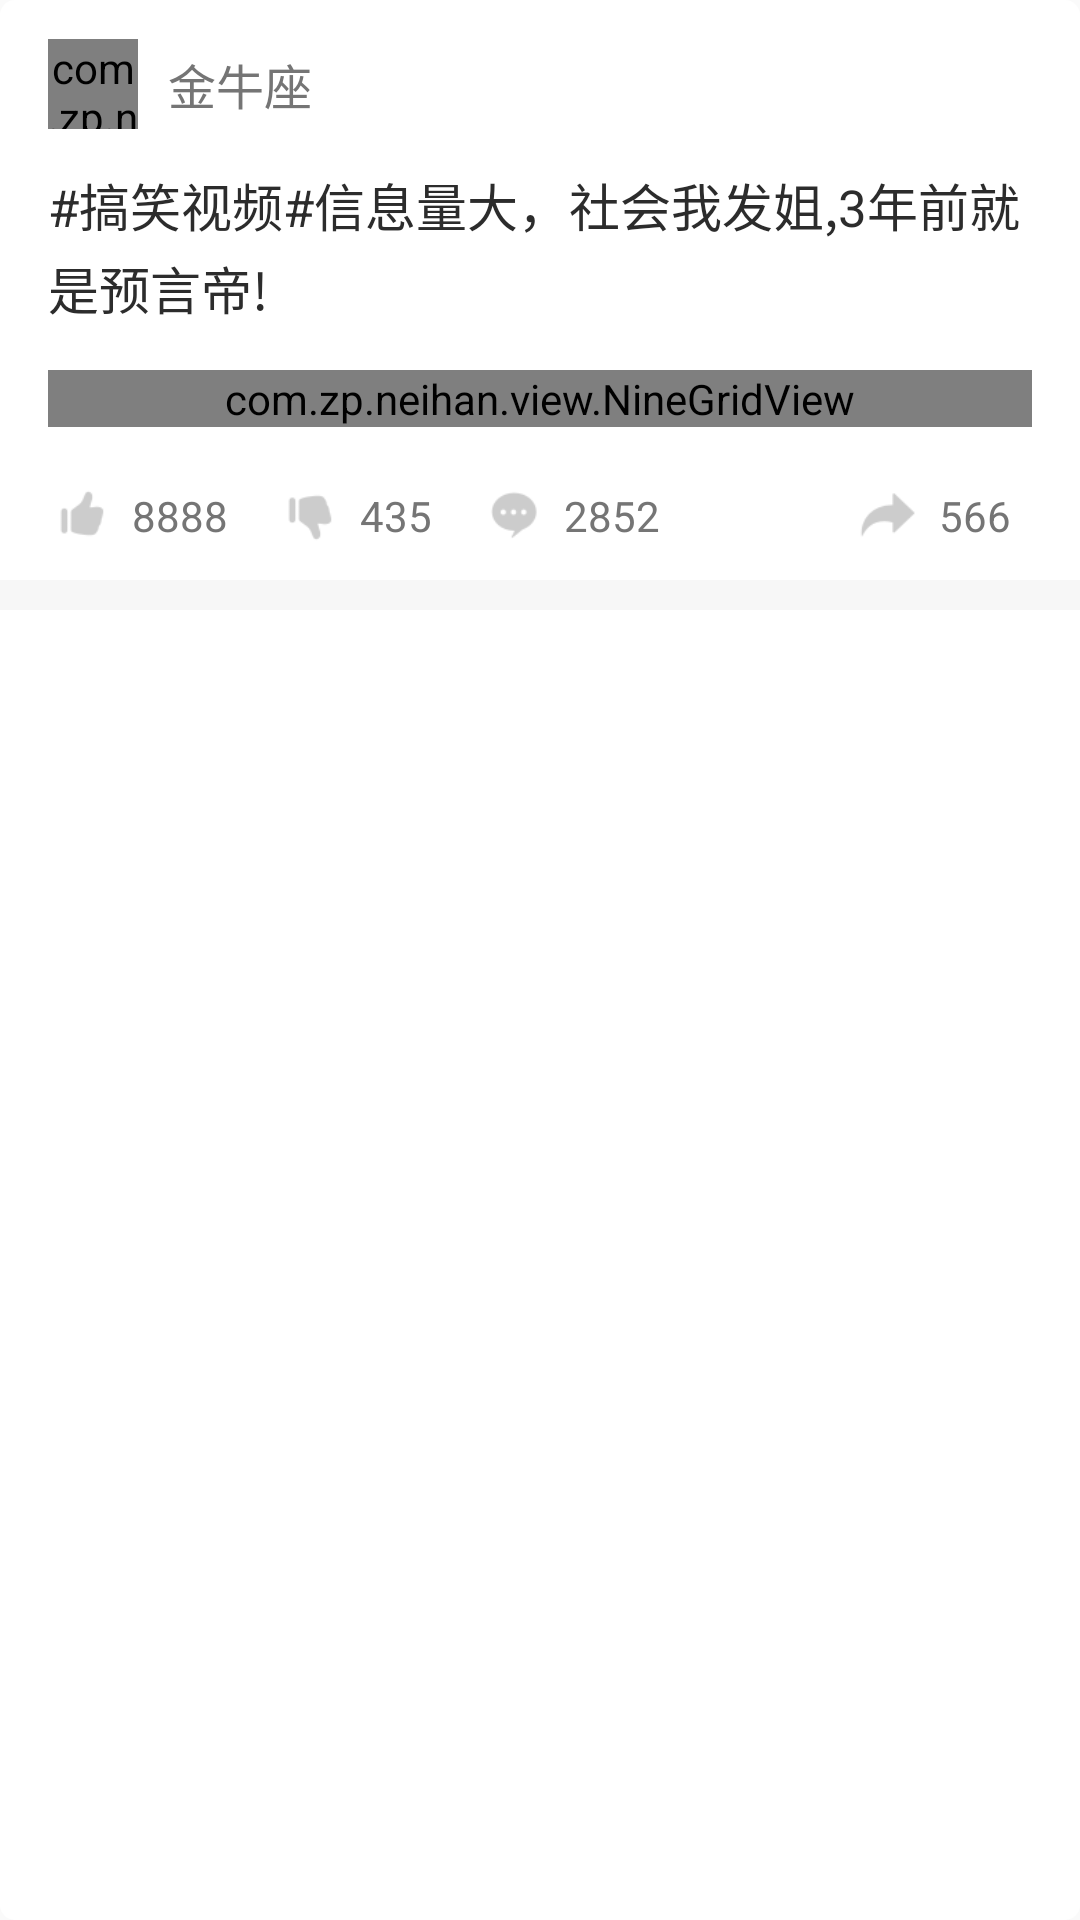

Android layout source for this screen:
<!-- AndroidManifest.xml: application theme Theme.AppCompat.Light.NoActionBar -->
<!-- res/layout/recyclerview_item_neihan_txt_imgs.xml -->
<?xml version="1.0" encoding="utf-8"?>
<LinearLayout xmlns:android="http://schemas.android.com/apk/res/android"
    android:layout_width="match_parent"
    android:layout_height="wrap_content"
    android:background="@drawable/shape_item_white_bg"
    android:orientation="vertical">
    
    <LinearLayout
        android:layout_width="wrap_content"
        android:layout_height="56dp"
        android:orientation="horizontal">

        <com.zp.neihan.view.CircleImageView
            android:layout_width="30dp"
            android:layout_height="30dp"
            android:layout_gravity="center"
            android:layout_marginLeft="16dp"
            android:src="@drawable/icon" />

        <TextView
            android:id="@+id/txt_contributor_name"
            android:layout_width="wrap_content"
            android:layout_height="wrap_content"
            android:layout_gravity="center"
            android:layout_marginLeft="10dp"
            android:text="金牛座"
            android:textColor="#757575"
            android:textSize="16dp" />
    </LinearLayout>

    <TextView
        android:id="@+id/txt_duanzi_content"
        android:layout_width="match_parent"
        android:layout_height="wrap_content"
        android:lineSpacingExtra="3dp"
        android:paddingLeft="16dp"
        android:paddingRight="16dp"
        android:text="#搞笑视频#信息量大，社会我发姐,3年前就是预言帝!"
        android:textColor="@color/black"
        android:textSize="17dp" />

    <com.zp.neihan.view.NineGridView
        android:id="@+id/nine_grid_view"
        android:layout_width="match_parent"
        android:layout_height="wrap_content"
        android:layout_marginBottom="8dp"
        android:layout_marginRight="16dp"
        android:layout_marginLeft="16dp"
        android:layout_marginTop="15dp" />

    <RelativeLayout
        android:layout_width="match_parent"
        android:layout_height="wrap_content"
        android:layout_marginLeft="5dp"
        android:layout_marginRight="5dp"
        android:layout_marginTop="16dp"
        android:background="@drawable/shape_item_gray_bg"
        android:visibility="gone">

        <ImageView
            android:layout_width="wrap_content"
            android:layout_height="wrap_content"
            android:layout_centerInParent="true"
            android:src="@drawable/ic_shenping" />

        <ImageView
            android:id="@+id/img_shenping"
            android:layout_width="25dp"
            android:layout_height="25dp"
            android:layout_gravity="center"
            android:layout_marginLeft="16dp"
            android:layout_marginTop="10dp"
            android:scaleType="fitXY"
            android:src="@drawable/icon" />

        <TextView
            android:id="@+id/tv_shenping_name"
            android:layout_width="wrap_content"
            android:layout_height="wrap_content"
            android:layout_gravity="center"
            android:layout_marginLeft="10dp"
            android:layout_marginTop="12dp"
            android:layout_toRightOf="@+id/img_shenping"
            android:text="快乐风男"
            android:textSize="15dp" />

        <TextView
            android:layout_width="match_parent"
            android:layout_height="wrap_content"
            android:layout_below="@+id/tv_shenping_name"
            android:layout_marginBottom="10dp"
            android:layout_marginRight="16dp"
            android:layout_marginTop="10dp"
            android:layout_toRightOf="@+id/img_shenping"
            android:lineSpacingExtra="3dp"
            android:text="梅西和C罗说：“机票都帮你买好了，就等你了。”"
            android:textSize="15dp" />


        <TextView
            android:id="@+id/tv_dianzan_cisu"
            android:layout_width="wrap_content"
            android:layout_height="wrap_content"
            android:layout_alignParentRight="true"
            android:layout_gravity="center"
            android:layout_marginLeft="4dp"
            android:layout_marginRight="16dp"
            android:layout_marginTop="12dp"
            android:text="2671"
            android:textSize="14dp" />

        <ImageView
            android:layout_width="23dp"
            android:layout_height="23dp"
            android:layout_marginLeft="16dp"

            android:layout_marginTop="12dp"
            android:layout_toLeftOf="@+id/tv_dianzan_cisu"
            android:src="@drawable/ic_praise" />

    </RelativeLayout>

    <RelativeLayout

        android:layout_width="match_parent"
        android:layout_height="43dp">

        <LinearLayout
            android:id="@+id/llayout_qf1"
            android:layout_width="wrap_content"
            android:layout_height="wrap_content"
            android:layout_centerVertical="true"
            android:layout_gravity="center_vertical"
            android:orientation="horizontal">

            <ImageView
                android:id="@+id/iv_like"
                android:layout_width="23dp"
                android:layout_height="23dp"
                android:layout_gravity="center_vertical"
                android:layout_marginLeft="16dp"
                android:src="@drawable/ic_praise" />

            <TextView
                android:id="@+id/tv_like_number"
                android:layout_width="wrap_content"
                android:layout_height="wrap_content"
                android:layout_gravity="center_vertical"
                android:layout_marginLeft="5dp"
                android:layout_toRightOf="@+id/iv_like"
                android:gravity="center"
                android:text="8888"
                android:textColor="#757575"
                android:textSize="14dp" />
        </LinearLayout>

        <LinearLayout
            android:id="@+id/llayout_qf2"
            android:layout_width="wrap_content"
            android:layout_height="wrap_content"
            android:layout_centerVertical="true"
            android:layout_gravity="center_vertical"
            android:layout_toRightOf="@+id/llayout_qf1"
            android:orientation="horizontal">

            <ImageView
                android:id="@+id/iv_boring"
                android:layout_width="23dp"
                android:layout_height="23dp"
                android:layout_gravity="center_vertical"
                android:layout_marginLeft="16dp"
                android:src="@drawable/ic_boring" />

            <TextView
                android:id="@+id/tv_boring_number"
                android:layout_width="wrap_content"
                android:layout_height="wrap_content"
                android:layout_gravity="center_vertical"
                android:layout_marginLeft="5dp"
                android:layout_toRightOf="@+id/iv_boring"
                android:gravity="center"
                android:text="435"
                android:textColor="#757575"
                android:textSize="14dp" />
        </LinearLayout>


        <LinearLayout
            android:id="@+id/llayout_qf3"
            android:layout_width="wrap_content"
            android:layout_height="wrap_content"
            android:layout_centerVertical="true"
            android:layout_gravity="center_vertical"
            android:layout_toRightOf="@+id/llayout_qf2"
            android:orientation="horizontal">

            <ImageView
                android:id="@+id/iv_content_comm"
                android:layout_width="23dp"
                android:layout_height="23dp"
                android:layout_gravity="center_vertical"
                android:layout_marginLeft="16dp"
                android:src="@drawable/ic_discussion" />

            <TextView
                android:id="@+id/tv_content_comm"
                android:layout_width="wrap_content"
                android:layout_height="wrap_content"
                android:layout_gravity="center_vertical"
                android:layout_marginLeft="5dp"
                android:layout_toRightOf="@+id/iv_content_comm"
                android:gravity="center"
                android:text="2852"
                android:textColor="#757575"
                android:textSize="14dp" />
        </LinearLayout>

        <RelativeLayout
            android:layout_width="wrap_content"
            android:layout_height="wrap_content"
            android:layout_alignParentRight="true"
            android:layout_centerVertical="true"
            android:layout_marginRight="23dp"
            android:layout_toRightOf="@+id/llayout_qf3">


            <TextView
                android:id="@+id/tv_share"
                android:layout_width="wrap_content"
                android:layout_height="wrap_content"
                android:layout_alignParentRight="true"
                android:layout_centerVertical="true"
                android:layout_marginLeft="5dp"
                android:text="566"
                android:textColor="#757575"
                android:textSize="14dp" />

            <ImageView
                android:id="@+id/iv_share"
                android:layout_width="23dp"
                android:layout_height="23dp"
                android:layout_centerVertical="true"
                android:layout_marginLeft="16dp"
                android:layout_toLeftOf="@+id/tv_share"

                android:src="@drawable/sharedseletor" />
        </RelativeLayout>
    </RelativeLayout>

    <View
        android:layout_width="match_parent"
        android:layout_height="10dp"
        android:background="#F7F7F7" />
</LinearLayout>
<!-- resources referenced by this layout -->
<resources>
  <color name="black">#2c2c2c</color>
  <!-- drawable ic_boring: png bitmap (drawable-xhdpi, 739 bytes) -->
  <!-- drawable ic_discussion: png bitmap (drawable-xhdpi, 952 bytes) -->
  <!-- drawable ic_praise: png bitmap (drawable-xhdpi, 737 bytes) -->
  <!-- drawable ic_shenping: png bitmap (drawable-xhdpi, 7495 bytes) -->
  <!-- drawable icon: jpg bitmap (drawable-xhdpi, 14629 bytes) -->
  <!-- drawable shape_item_gray_bg (drawable) -->
  <?xml version="1.0" encoding="UTF-8"?>
  <shape xmlns:android="http://schemas.android.com/apk/res/android" android:shape="rectangle">
      
      <solid android:color="#F3F3F3"/>
      <corners android:radius="3dp"/>
  </shape>
  <!-- drawable shape_item_white_bg (drawable) -->
  <?xml version="1.0" encoding="UTF-8"?>
  <shape xmlns:android="http://schemas.android.com/apk/res/android" android:shape="rectangle">
      
      <solid android:color="@color/white"/>
      <corners android:radius="5dp"/>
  </shape>
  <!-- drawable sharedseletor (drawable) -->
  <?xml version="1.0" encoding="utf-8"?>
  <selector xmlns:android="http://schemas.android.com/apk/res/android">
      <item android:drawable="@drawable/ic_share_no" android:state_pressed="false"/>
      <item android:drawable="@drawable/ic_share_yes" android:state_pressed="true"/>
  </selector>
  <color name="white">#ffffff</color>
  <!-- drawable ic_share_no: png bitmap (drawable-xhdpi, 803 bytes) -->
  <!-- drawable ic_share_yes: png bitmap (drawable-xhdpi, 803 bytes) -->
</resources>
